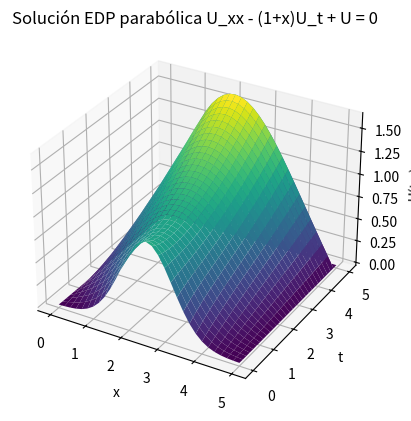

The script that saved this image:
'''
U_xx - (1+x)U_t + U = 0
'''

import numpy as np
import matplotlib.pyplot as plt


# PARÁMETROS
a, b = 0, 5  # x(t)
c, d = 0, 5  # t

N = 30
M = 30

h = (b-a)/N  
k = (d-c)/M  


# MATRIZ (t_j, x_i)
w = np.zeros((M+1, N+1))

# CONDICIONES CONTORNO

for j in range(M+1):  # eje t
    y_i = c + j*k
    w[j][0] = 0
    w[j][N] = 0

for i in range(N+1):  # eje x
    x_i = a + i*h
    w[0][i] = np.exp(-(x_i-2.5)**2)


# GAUSS-SEIDEL
for _ in range(100):  # sistema lineal
    for j in range(1,M):
        for i in range(1,N):
            # ej 1: U_xx -(1+x)U_t = 0
            #L = 2*k + h**2 + i*(h**3)
            #w[j][i] = (k/L)*(w[j][i+1]+w[j][i-1]) + ((h**2+i*(h**3))/L)*(w[j-1][i])

            # ej 2: U_xx - (1+x)U_t + U = 0
            L = 2*k + (h**2)*(1+i*h) - k*(h**2)
            w[j][i] = (k/L)*(w[j][i+1]+w[j][i-1]) + ((h**2)*(1+i*h)/L)*(w[j-1][i])

            # ej 3: U_xx - (1+x)U_t + xU = 0
            #L = 2*k + (h**2)*(1+i*h) - i*(h**3)*k
            #w[j][i] = (k/L)*(w[j][i+1]+w[j][i-1]) + ((h**2)*(1+h*i)/L)*(w[j-1][i])




# Malla --------------------------------------------------------------------------------------------------
x = np.linspace(a, b, N+1)
t = np.linspace(c, d, M+1)
X, T = np.meshgrid(x, t)

# Gráfica
fig = plt.figure()
ax = fig.add_subplot(111, projection='3d')
ax.plot_surface(X, T, w, cmap='viridis', edgecolor='none')
ax.set_xlabel('x')
ax.set_ylabel('t')
ax.set_zlabel('U(t,x)')
ax.set_title('Solución EDP parabólica U_xx - (1+x)U_t + U = 0')
# ej 1: U_xx -(1+x)U_t = 0
# ej 2: U_xx - (1+x)U_t + U = 0
# ej 3: U_xx - (1+x)U_t + xU = 0
plt.show()
